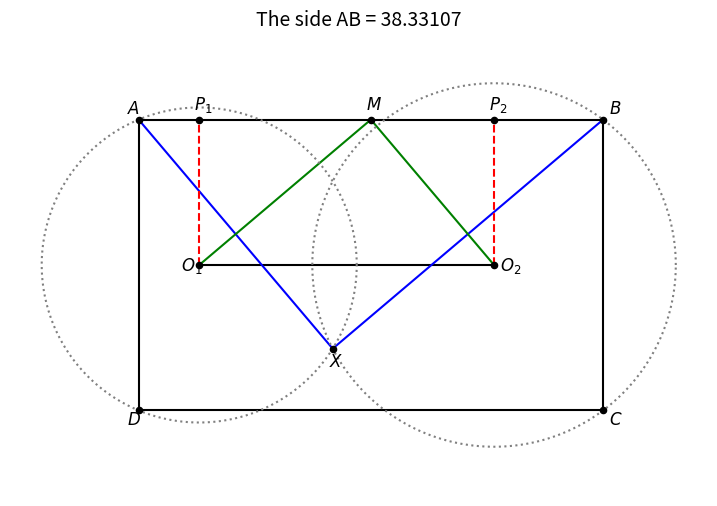

Python code for this plot:
# Jim McCleery
# July 29, 2026
# Kailua-Kona, HI
#
# https://mathnet.mit.edu/explorer.html?p=usa_2025_256fdd

from math import sqrt
import matplotlib.pyplot as plt
import numpy as np
from random import uniform


# -----------------------------------------------------------------------------
# FUNCTION DEFINITIONS
# -----------------------------------------------------------------------------
def circle_circle_intersections(x0, y0, r0, x1, y1, r1):
    """
    Calculate and return the intersection points of two circles.

    Parameters:
        (x0, y0), r0 : Center and radius of the first circle.
        (x1, y1), r1 : Center and radius of the second circle.

    Returns:
        (x3, y3, x4, y4, True) if intersections exist, otherwise (0, 0, 0, 0, False).
    """
    try:
        # Distance between the two circle centers
        d = sqrt((x1 - x0) ** 2 + (y1 - y0) ** 2)

        # Distance from center 0 to the midpoint line connecting intersection points
        a = (r0**2 - r1**2 + d**2) / (2 * d)

        # Half-distance between the two intersection points
        h = sqrt(r0**2 - a**2)

        # Midpoint coordinate between the two intersection points
        x2 = x0 + a * (x1 - x0) / d
        y2 = y0 + a * (y1 - y0) / d

        # Calculate coordinates of both intersection points
        x3 = x2 + h * (y1 - y0) / d
        y3 = y2 - h * (x1 - x0) / d
        x4 = x2 - h * (y1 - y0) / d
        y4 = y2 + h * (x1 - x0) / d

        return x3, y3, x4, y4, True
    except ZeroDivisionError:
        # Returns False if circles are concentric or distance calculations fail
        return 0, 0, 0, 0, False


def plot_circle(x, y, radius):
    """
    Plots a circle given its center (x, y) and radius using a dashed line style.
    """
    # Create an array of 1,500 evenly spaced angles from 0 to 2*pi (a full turn)
    angles = np.linspace(0, 2 * np.pi, 1500)

    # Convert polar coordinates (radius & angle) to Cartesian coordinates (x & y)
    x_coords = radius * np.cos(angles) + x
    y_coords = radius * np.sin(angles) + y

    # Plot the circle using a dotted style to match geometric diagrams
    plt.plot(x_coords, y_coords, linestyle=":", color="gray")


def plot_line(x1, y1, x2, y2, color="black", linestyle="-"):
    """
    Plots a straight line segment between point (x1, y1) and point (x2, y2).
    """
    plt.plot([x1, x2], [y1, y2], color=color, linestyle=linestyle)


# -----------------------------------------------------------------------------
# MAIN CALCULATION / SIMULATION LOOP
# -----------------------------------------------------------------------------
# Goal: Find the side length AB of rectangle ABCD such that line segments
# AX and BX are perpendicular (forming a 90-degree angle at X).
while True:
    # Randomly pick a trial length for side AB between 38 and 40
    AB = uniform(38, 40)

    # Coordinates of rectangle ABCD corners:
    # A is at the top-left origin (0, 0)
    xA, yA = 0, 0
    # B is top-right (AB, 0)
    xB, yB = AB, 0
    # C is bottom-right (AB, -24)
    xC, yC = AB, -24
    # D is bottom-left (0, -24)
    xD, yD = 0, -24

    # Center coordinates for circle O1 and circle O2
    xO1, yO1 = 5, -12
    xO2, yO2 = AB - 9, -12

    # Find intersection X between circle O1 (radius 13) and circle O2 (radius 15)
    # circle_circle_intersections returns 2 points; we take the lower point (xX, yX)
    xX, yX, _, _, ok = circle_circle_intersections(xO1, yO1, 13, xO2, yO2, 15)

    # Calculate slopes of lines AX and BX
    slope_AX = (yX - yA) / (xX - xA)
    slope_BX = (yX - yB) / (xX - xB)

    # Two lines are perpendicular if the product of their slopes equals -1.
    # Check if (slope_AX * slope_BX + 1) is close enough to 0:
    if abs(slope_AX * slope_BX + 1) < 0.00001:
        break  # Solution found!


# -----------------------------------------------------------------------------
# ADDITIONAL POINT CALCULATIONS FOR LABELS
# -----------------------------------------------------------------------------
# P1 is directly above O1 on the top edge AB
xP1, yP1 = xO1, 0

# P2 is directly above O2 on the top edge AB
xP2, yP2 = xO2, 0

# M is the intersection of the circles on top edge AB
xM, yM = (xA + xB) / 2, 0


# -----------------------------------------------------------------------------
# DRAWING AND PLOTTING FIGURES
# -----------------------------------------------------------------------------
plt.figure(figsize=(9, 6))

# Plot rectangle sides
plot_line(xA, yA, xB, yB)  # AB
plot_line(xB, yB, xC, yC)  # BC
plot_line(xC, yC, xD, yD)  # CD
plot_line(xD, yD, xA, yA)  # DA

# Plot lines connecting center points O1 and O2
plot_line(xO1, yO1, xO2, yO2)

# Plot blue lines forming right angle at X
plot_line(xA, yA, xX, yX, color="blue")
plot_line(xB, yB, xX, yX, color="blue")

# Plot dashed red lines showing circle radii to projection points
plot_line(xO1, yO1, xP1, yP1, color="red", linestyle="--")
plot_line(xO2, yO2, xP2, yP2, color="red", linestyle="--")

# Plot green lines to intersection point M
plot_line(xO1, yO1, xM, yM, color="green")
plot_line(xO2, yO2, xM, yM, color="green")

# Plot circles O1 and O2
plot_circle(xO1, yO1, 13)
plot_circle(xO2, yO2, 15)

# -----------------------------------------------------------------------------
# LABELS AND ANNOTATIONS (Matching the target image)
# -----------------------------------------------------------------------------
# Plot point markers
points_x = [xA, xB, xC, xD, xO1, xO2, xP1, xP2, xM, xX]
points_y = [yA, yB, yC, yD, yO1, yO2, yP1, yP2, yM, yX]
plt.scatter(points_x, points_y, color="black", s=20, zorder=5)

# Label text placements
plt.text(xA - 1.0, yA + 0.5, "$A$", fontsize=12, fontweight="bold")
plt.text(xB + 0.5, yB + 0.5, "$B$", fontsize=12, fontweight="bold")
plt.text(xC + 0.5, yC - 1.2, "$C$", fontsize=12, fontweight="bold")
plt.text(xD - 1.0, yD - 1.2, "$D$", fontsize=12, fontweight="bold")

plt.text(xO1 - 1.5, yO1 - 0.5, "$O_1$", fontsize=12, fontweight="bold")
plt.text(xO2 + 0.5, yO2 - 0.5, "$O_2$", fontsize=12, fontweight="bold")

plt.text(xP1 - 0.4, yP1 + 0.8, "$P_1$", fontsize=12, fontweight="bold")
plt.text(xP2 - 0.4, yP2 + 0.8, "$P_2$", fontsize=12, fontweight="bold")
plt.text(xM - 0.4, yM + 0.8, "$M$", fontsize=12, fontweight="bold")

plt.text(xX - 0.3, yX - 1.5, "$X$", fontsize=12, fontweight="bold")

# Formatting output display
plt.title(f"The side AB = {AB:0.5f}", fontsize=14)
plt.axis("equal")
plt.axis("off")
plt.show()
